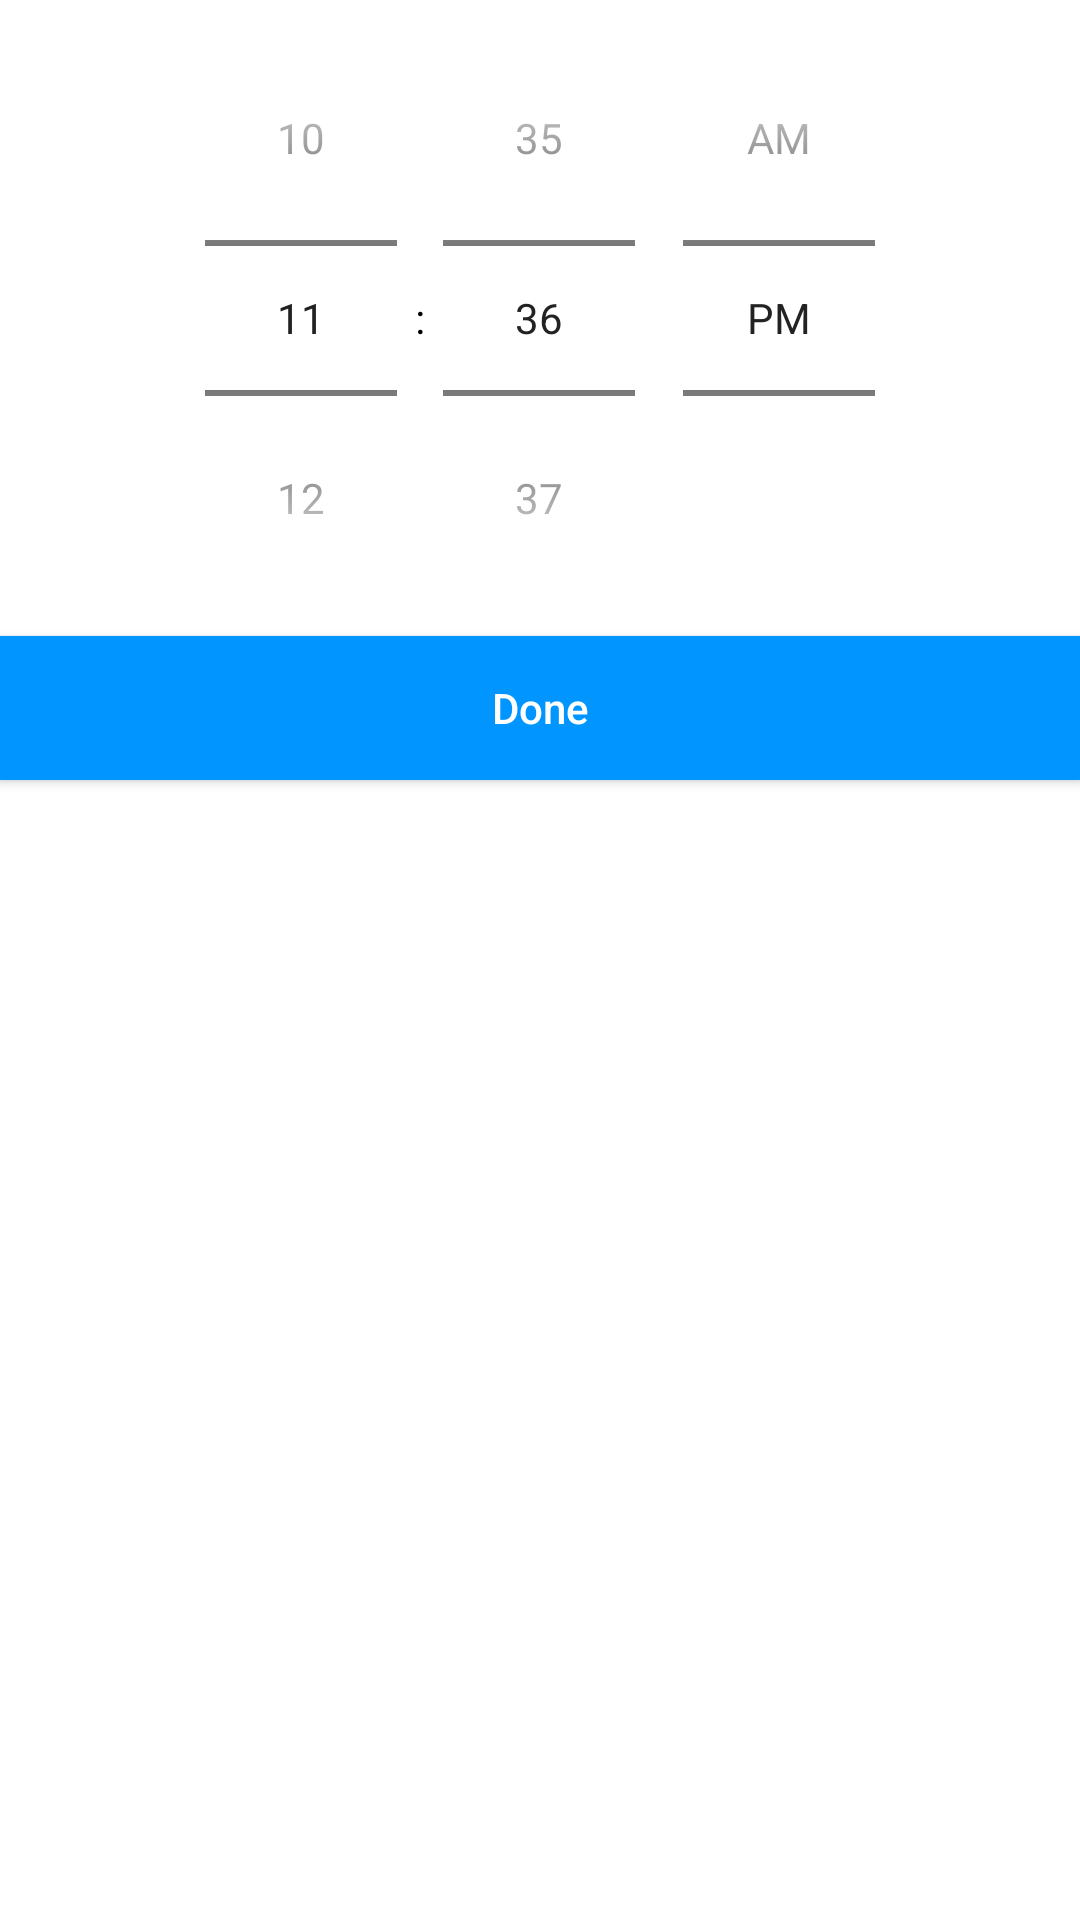

The Android layout XML behind this screen, and the referenced resources:
<!-- AndroidManifest.xml: application theme Theme.DiaryApp -->
<!-- res/layout/custom_time_picker.xml -->
<?xml version="1.0" encoding="utf-8"?>
<LinearLayout xmlns:android="http://schemas.android.com/apk/res/android"
    android:orientation="vertical"
    android:layout_width="match_parent"
    android:layout_height="match_parent">

    <TimePicker
        android:layout_width="match_parent"
        android:layout_height="wrap_content"
        android:timePickerMode="spinner"
        android:id="@+id/timepickerTP"/>
    <Button
        android:layout_width="match_parent"
        android:layout_height="wrap_content"
        android:text="Done"
        android:background="@color/purple_200"
        android:textAllCaps="false"
        android:textColor="#FFFFFF"
        android:id="@+id/timedoneBTN"/>


</LinearLayout>
<!-- resources referenced by this layout -->
<resources>
  <color name="purple_200">#0095FF</color>
  <style name="Theme.DiaryApp" parent="Theme.MaterialComponents.Light.NoActionBar">
          <item name="colorPrimary">@color/primaryColor_default</item>
          <item name="colorPrimaryDark">@color/primaryColorDark_default</item>
          <item name="colorAccent">@color/primaryAccent_default</item>
          <item name="android:textColor">@color/black</item>
          <item name="android:textColorPrimary">@color/text_color_primary</item>
  
  
  
  
          
          <item name="android:statusBarColor" tools:targetApi="l">@color/colorPrimary</item>
          
      </style>
  <color name="primaryColor_default">#0095FF</color>
  <color name="primaryColorDark_default">#0095FF</color>
  <color name="primaryAccent_default">#0095FF</color>
  <color name="black">#FF000000</color>
  <color name="text_color_primary">#222222</color>
  <color name="colorPrimary">#0095FF</color>
</resources>
